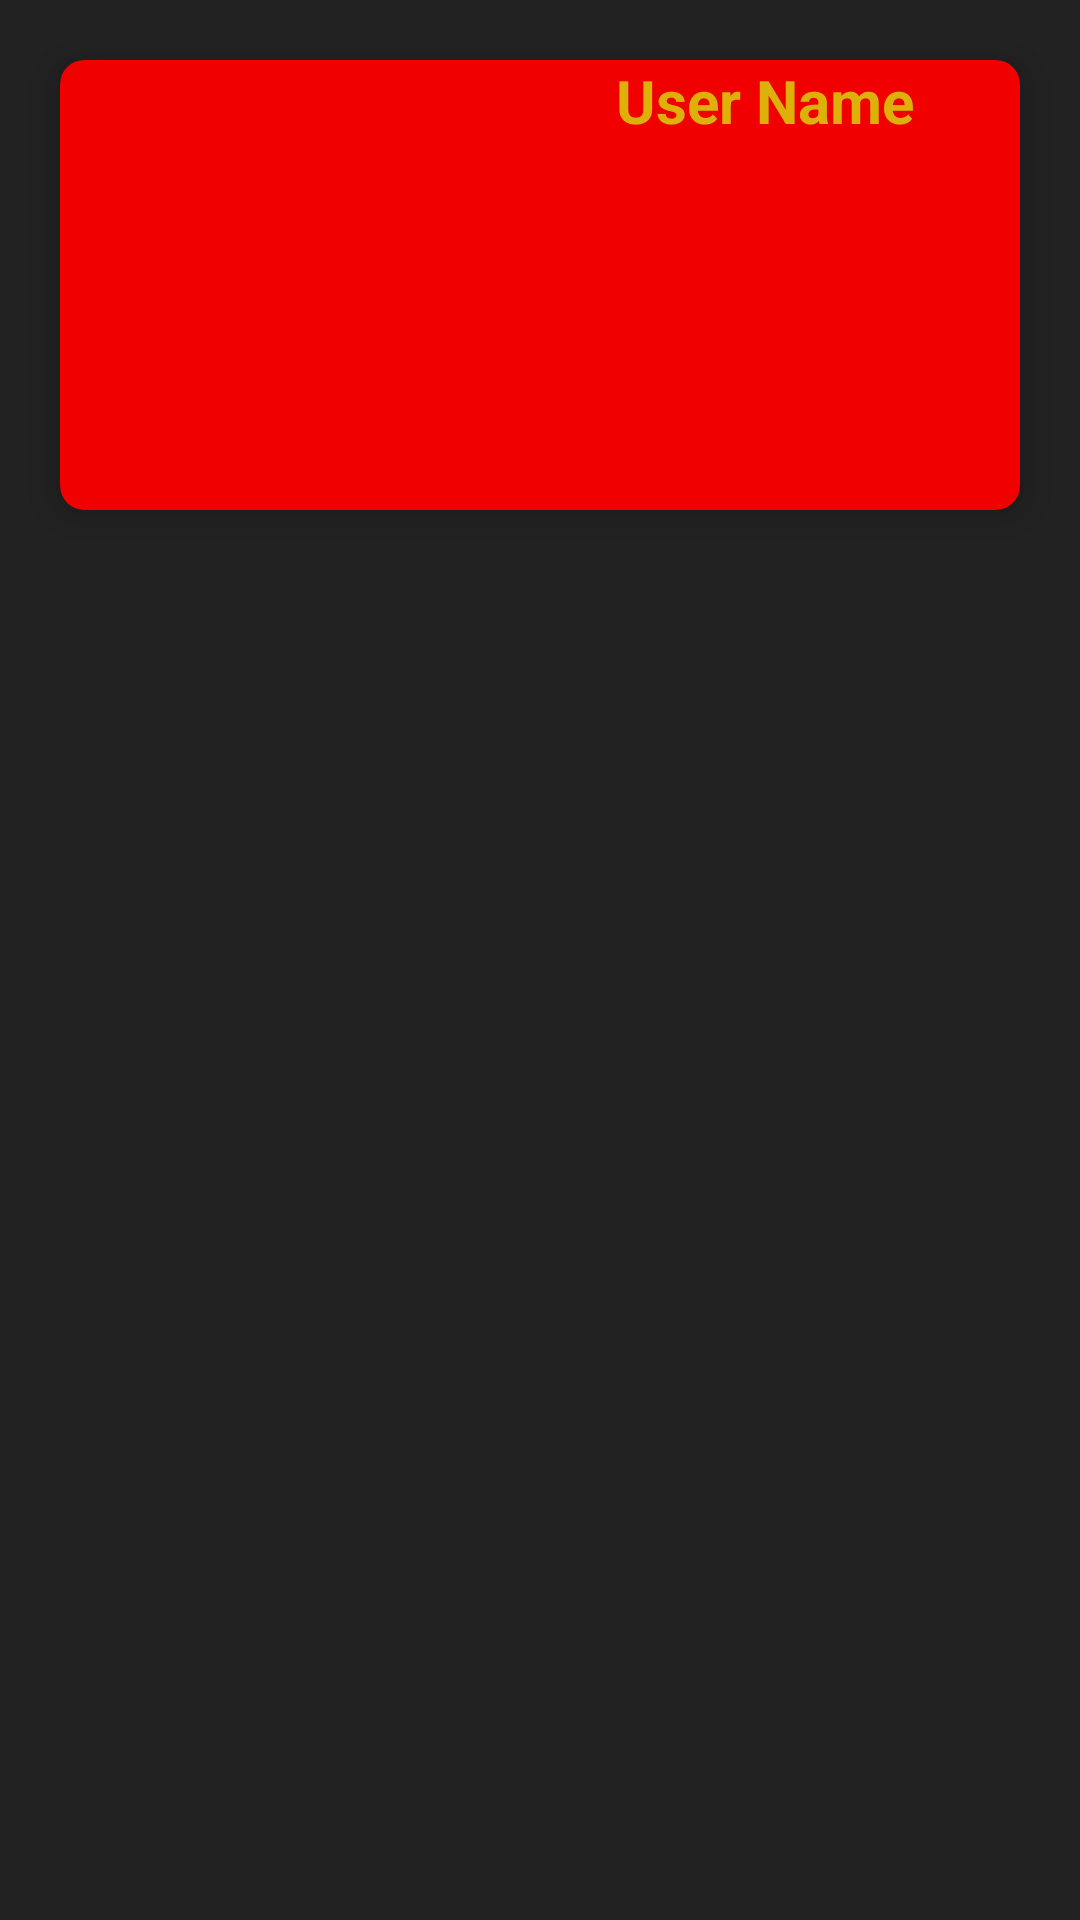

Layout XML and referenced resources for this Android screen:
<!-- AndroidManifest.xml: application theme Theme.Github_prof -->
<!-- res/layout/custom_searching_expert.xml -->
<?xml version="1.0" encoding="utf-8"?>

<LinearLayout
    xmlns:android="http://schemas.android.com/apk/res/android" android:layout_width="match_parent"
    android:layout_height="match_parent"
    xmlns:card_view="http://schemas.android.com/apk/res-auto"
    android:background="#DC000000"
    >
    <androidx.cardview.widget.CardView
        android:layout_weight="1"
        android:layout_width="match_parent"
        android:layout_height="150dp"

        card_view:cardBackgroundColor="#F10000"
        card_view:cardCornerRadius="8dp"
        card_view:cardElevation="8dp"
        android:id="@+id/second_cardivew"
        android:layout_margin="20dp"
        >

        
        <LinearLayout
            android:layout_width="match_parent"
            android:layout_height="match_parent"
            android:orientation="horizontal">
           <ImageView
               android:layout_width="150dp"
               android:layout_height="150dp"
               android:scaleType="fitXY"
               android:id="@+id/expert_image"

               ></ImageView>
            <TextView
                android:layout_width="match_parent"
                android:layout_height="wrap_content"
                android:text="User Name"
                android:textColor="#DEB10A"
                android:textSize="20dp"
                android:textStyle="bold"
                android:id="@+id/expert_user_name"
                android:gravity="center"
                ></TextView>


        </LinearLayout>
    </androidx.cardview.widget.CardView>
</LinearLayout>
<!-- resources referenced by this layout -->
<resources>
  <style name="Theme.Github_prof" parent="Theme.AppCompat.Light.NoActionBar">
          
          
          <item name="colorPrimaryVariant">@color/purple_700</item>
          <item name="colorOnPrimary">@color/white</item>
          
          <item name="colorSecondary">@color/teal_200</item>
          <item name="colorSecondaryVariant">@color/teal_700</item>
          <item name="colorOnSecondary">@color/black</item>
          
          
             
  
  
      </style>
  <color name="purple_700">#FF3700B3</color>
  <color name="white">#FFFFFFFF</color>
  <color name="teal_200">#FF03DAC5</color>
  <color name="teal_700">#FF018786</color>
  <color name="black">#FF000000</color>
</resources>
